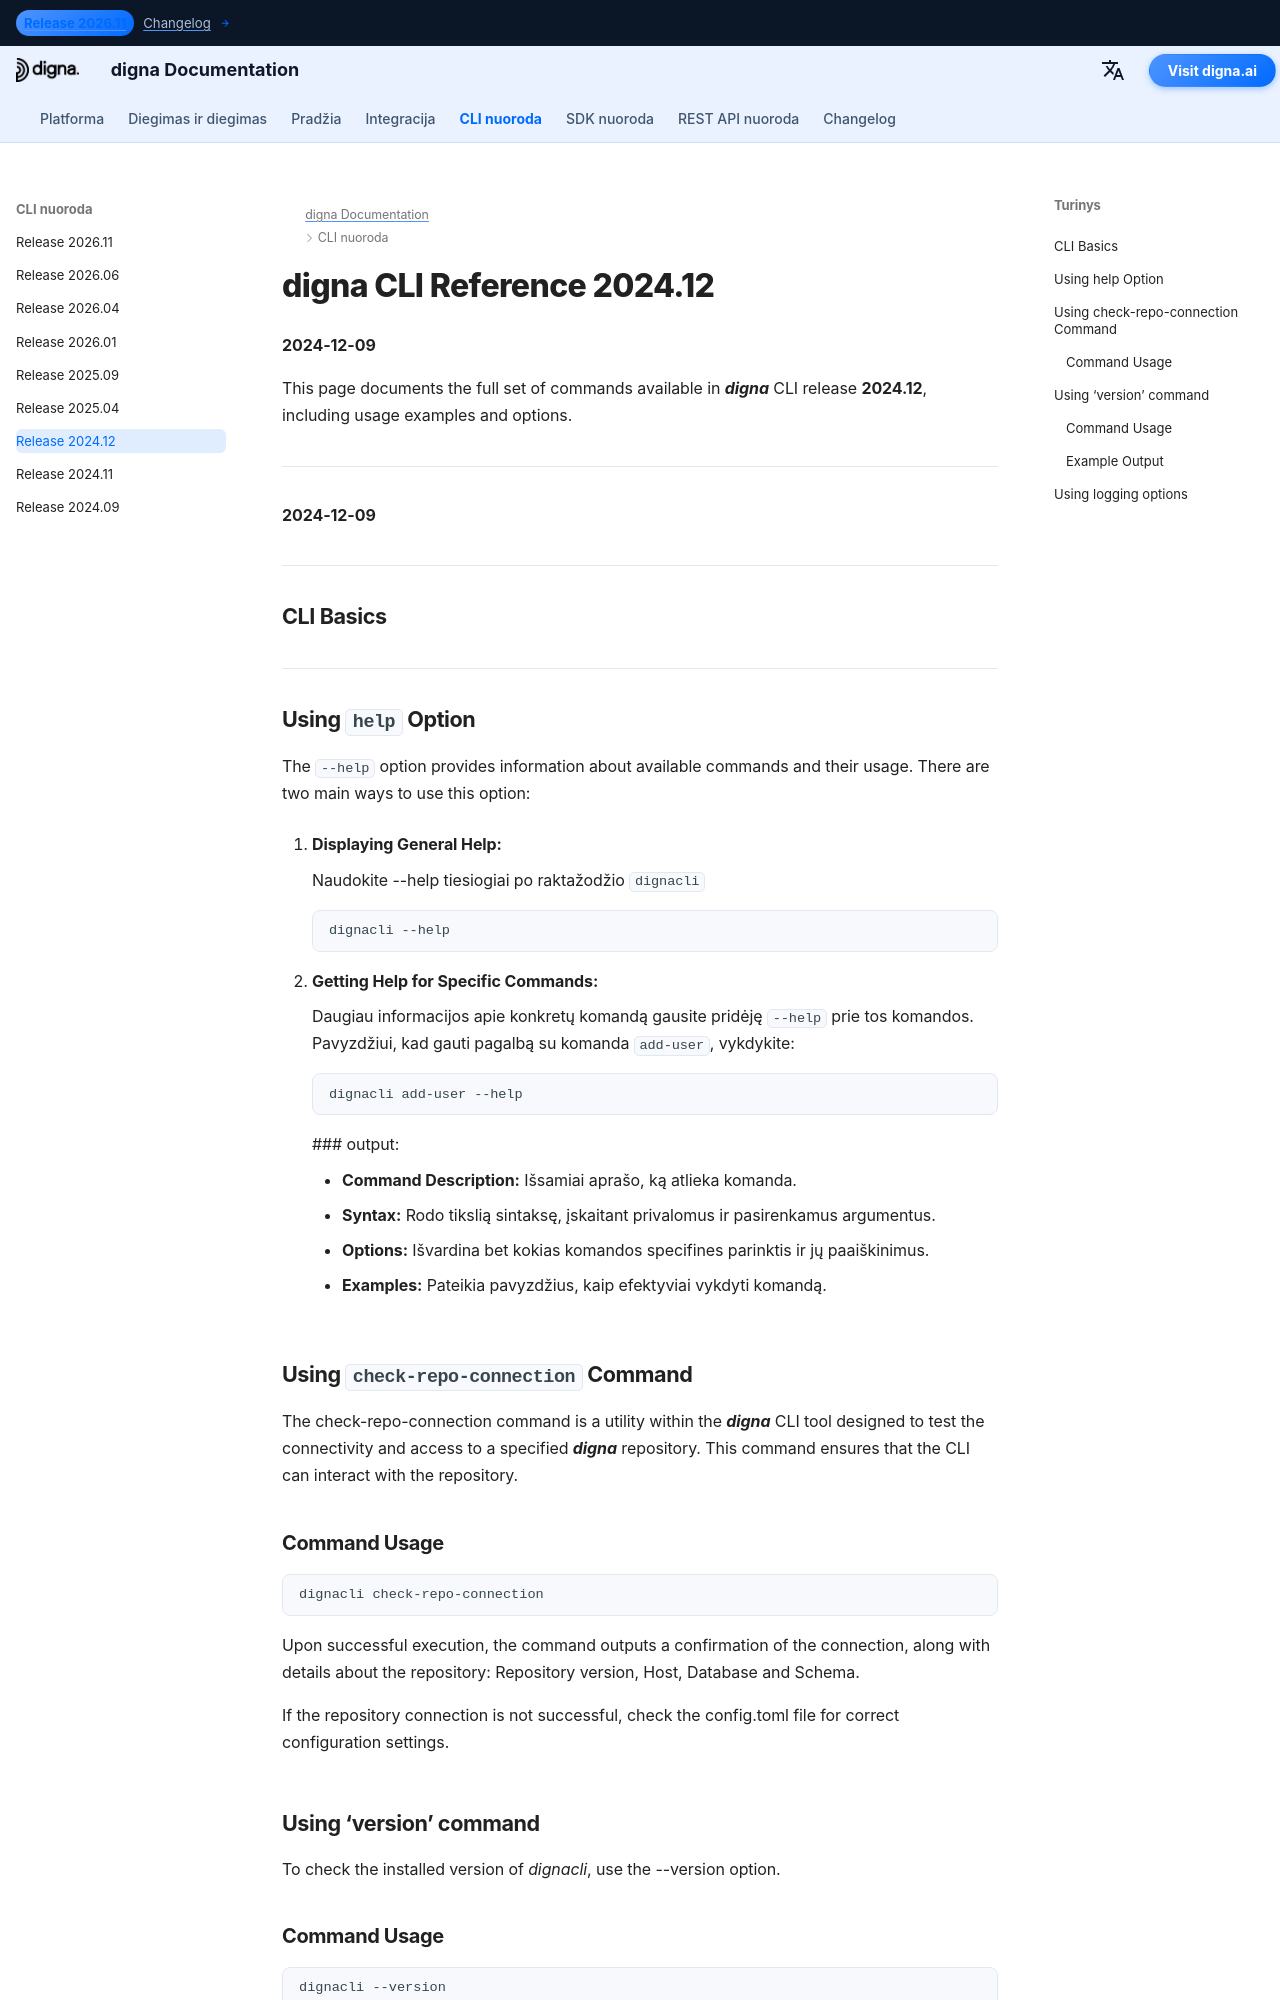

repository: dignaai/digna-docs · page: lt/cli/Command_Line_Interface_202412/index.html · generator: mkdocs

---
title: digna CLI Reference 2024.12 – Commands & Examples | digna Documentation
description: Complete reference for digna CLI release 2024.12. Learn how to manage users, repositories, and data with commands such as add-user, check-repo-connection, upgrade-repo, inspect, and more.
image: /assets/logo_square.png
---


# digna CLI Reference 2024.12
**2024-12-09**

This page documents the full set of commands available in ***digna*** CLI release **2024.12**, including usage examples and options.

---


**2024-12-09**


---

## CLI Basics

---

## Using `help` Option

The `--help` option provides information about available commands and their usage. There are two main ways to use this option:

1. **Displaying General Help:**
   
    Naudokite --help tiesiogiai po raktažodžio `dignacli`  
   ```bash
   dignacli --help
   ```

3.  **Getting Help for Specific Commands:**  
  
    Daugiau informacijos apie konkretų komandą gausite pridėję `--help` prie tos komandos.
    Pavyzdžiui, kad gauti pagalbą su komanda `add-user`, vykdykite:
     ```bash
     dignacli add-user --help
     ```

     ### output:
      
     - **Command Description:** Išsamiai aprašo, ką atlieka komanda.  
     - **Syntax:** Rodo tikslią sintaksę, įskaitant privalomus ir pasirenkamus argumentus.  
     - **Options:** Išvardina bet kokias komandos specifines parinktis ir jų paaiškinimus.  
     - **Examples:** Pateikia pavyzdžius, kaip efektyviai vykdyti komandą.  

  
## Using `check-repo-connection` Command

The check-repo-connection command is a utility within the ***digna*** CLI tool designed to test the connectivity and access to a specified ***digna*** repository. This command ensures that the CLI can interact with the repository.
      
### Command Usage
```bash
dignacli check-repo-connection
```

Upon successful execution, the command outputs a confirmation of the connection, along with details about the repository: Repository version, Host, Database and Schema.  
  
If the repository connection is not successful, check the config.toml file for correct configuration settings.

## Using ‘version’ command

To check the installed version of *dignacli*, use the --version option.  
  
### Command Usage
```bash
dignacli --version
```
  
### Example Output
```bash
dignacli version 2024.12
```
